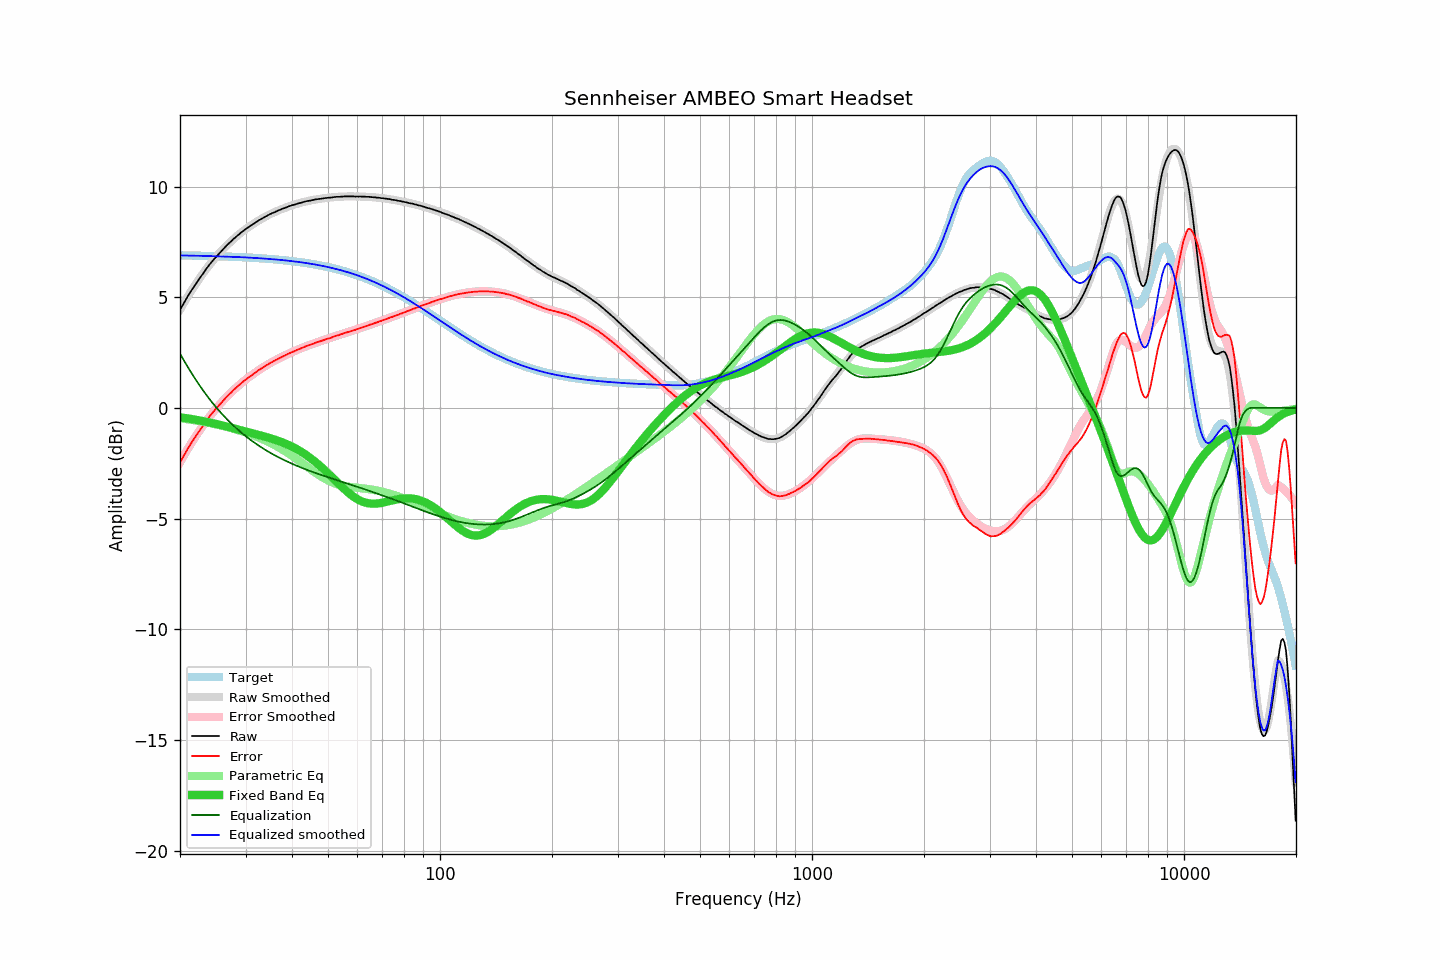

Source data for this figure (header and first rows):
frequency, raw, error, smoothed, error_smoothed, equalization, parametric_eq, equalized_raw, equalized_smoothed, target
20.00, 4.43, -2.47, 4.44, -2.46, 2.46, -0.42, 6.88, 6.89, 6.89
20.20, 4.56, -2.34, 4.56, -2.33, 2.33, -0.43, 6.88, 6.89, 6.89
20.40, 4.69, -2.20, 4.69, -2.20, 2.20, -0.44, 6.89, 6.89, 6.89
20.61, 4.81, -2.08, 4.81, -2.07, 2.07, -0.45, 6.89, 6.89, 6.89
20.81, 4.95, -1.94, 4.93, -1.95, 1.95, -0.46, 6.90, 6.89, 6.89
21.02, 5.07, -1.82, 5.05, -1.83, 1.83, -0.48, 6.90, 6.88, 6.89
21.23, 5.18, -1.71, 5.17, -1.71, 1.71, -0.49, 6.89, 6.88, 6.89
21.44, 5.30, -1.59, 5.29, -1.59, 1.59, -0.50, 6.89, 6.88, 6.88
21.66, 5.40, -1.48, 5.40, -1.48, 1.48, -0.51, 6.88, 6.88, 6.88
21.87, 5.52, -1.36, 5.51, -1.36, 1.36, -0.52, 6.88, 6.88, 6.88
22.09, 5.62, -1.26, 5.62, -1.25, 1.25, -0.54, 6.87, 6.88, 6.88
22.31, 5.73, -1.15, 5.73, -1.14, 1.14, -0.55, 6.87, 6.88, 6.88
22.54, 5.82, -1.05, 5.84, -1.04, 1.04, -0.56, 6.86, 6.87, 6.88
22.76, 5.94, -0.94, 5.94, -0.93, 0.93, -0.58, 6.87, 6.87, 6.87
22.99, 6.04, -0.84, 6.04, -0.83, 0.83, -0.59, 6.86, 6.87, 6.87
23.22, 6.14, -0.74, 6.14, -0.73, 0.73, -0.61, 6.86, 6.87, 6.87
23.45, 6.25, -0.62, 6.24, -0.63, 0.63, -0.62, 6.87, 6.87, 6.87
23.69, 6.34, -0.52, 6.34, -0.53, 0.53, -0.64, 6.87, 6.86, 6.87
23.92, 6.44, -0.43, 6.43, -0.43, 0.43, -0.65, 6.87, 6.86, 6.87
24.16, 6.54, -0.33, 6.52, -0.34, 0.34, -0.67, 6.87, 6.86, 6.86
24.40, 6.62, -0.24, 6.61, -0.25, 0.25, -0.68, 6.86, 6.86, 6.86
24.65, 6.71, -0.15, 6.70, -0.16, 0.16, -0.70, 6.86, 6.86, 6.86
24.89, 6.79, -0.07, 6.79, -0.07, 0.07, -0.72, 6.86, 6.86, 6.86
25.14, 6.87, 0.01, 6.87, 0.02, -0.02, -0.73, 6.85, 6.85, 6.85
25.39, 6.95, 0.10, 6.95, 0.10, -0.10, -0.75, 6.85, 6.85, 6.85
25.65, 7.03, 0.18, 7.03, 0.18, -0.18, -0.77, 6.84, 6.85, 6.85
25.91, 7.10, 0.26, 7.11, 0.26, -0.26, -0.79, 6.84, 6.85, 6.85
26.16, 7.19, 0.34, 7.18, 0.34, -0.34, -0.80, 6.85, 6.84, 6.84
26.43, 7.25, 0.41, 7.26, 0.42, -0.42, -0.82, 6.84, 6.84, 6.84
26.69, 7.34, 0.50, 7.33, 0.49, -0.49, -0.84, 6.84, 6.84, 6.84
26.96, 7.41, 0.57, 7.40, 0.57, -0.57, -0.86, 6.84, 6.83, 6.84
27.23, 7.48, 0.64, 7.47, 0.64, -0.64, -0.88, 6.83, 6.83, 6.83
27.50, 7.54, 0.71, 7.54, 0.71, -0.71, -0.90, 6.82, 6.83, 6.83
27.77, 7.62, 0.79, 7.61, 0.78, -0.78, -0.92, 6.83, 6.83, 6.83
28.05, 7.68, 0.85, 7.68, 0.85, -0.85, -0.94, 6.83, 6.82, 6.82
28.33, 7.74, 0.92, 7.74, 0.92, -0.92, -0.95, 6.82, 6.82, 6.82
28.62, 7.80, 0.99, 7.80, 0.98, -0.98, -0.97, 6.82, 6.82, 6.82
28.90, 7.86, 1.04, 7.86, 1.05, -1.05, -0.99, 6.81, 6.81, 6.81
29.19, 7.93, 1.11, 7.92, 1.11, -1.11, -1.01, 6.82, 6.81, 6.81
29.48, 7.98, 1.17, 7.98, 1.17, -1.17, -1.03, 6.81, 6.81, 6.81
29.78, 8.04, 1.23, 8.03, 1.23, -1.23, -1.05, 6.81, 6.80, 6.80
30.08, 8.09, 1.28, 8.08, 1.28, -1.28, -1.07, 6.80, 6.80, 6.80
30.38, 8.14, 1.34, 8.14, 1.34, -1.34, -1.09, 6.79, 6.80, 6.80
30.68, 8.19, 1.39, 8.19, 1.40, -1.40, -1.11, 6.79, 6.79, 6.79
30.99, 8.24, 1.45, 8.24, 1.45, -1.45, -1.13, 6.79, 6.79, 6.79
31.30, 8.29, 1.50, 8.29, 1.50, -1.50, -1.14, 6.78, 6.78, 6.78
31.61, 8.33, 1.55, 8.33, 1.55, -1.55, -1.16, 6.77, 6.78, 6.78
31.93, 8.38, 1.60, 8.38, 1.61, -1.61, -1.18, 6.77, 6.77, 6.78
32.24, 8.43, 1.66, 8.43, 1.66, -1.66, -1.20, 6.77, 6.77, 6.77
32.57, 8.48, 1.71, 8.47, 1.70, -1.70, -1.22, 6.77, 6.77, 6.77
32.89, 8.52, 1.75, 8.51, 1.75, -1.75, -1.24, 6.76, 6.76, 6.76
33.22, 8.56, 1.80, 8.56, 1.80, -1.80, -1.26, 6.76, 6.76, 6.76
33.55, 8.60, 1.85, 8.60, 1.85, -1.85, -1.28, 6.75, 6.75, 6.75
33.89, 8.64, 1.89, 8.64, 1.89, -1.89, -1.30, 6.74, 6.75, 6.75
34.23, 8.68, 1.94, 8.68, 1.94, -1.94, -1.32, 6.74, 6.74, 6.74
34.57, 8.72, 1.98, 8.71, 1.98, -1.98, -1.34, 6.74, 6.74, 6.74
34.92, 8.76, 2.03, 8.75, 2.02, -2.02, -1.36, 6.73, 6.73, 6.73
35.27, 8.79, 2.06, 8.79, 2.06, -2.06, -1.39, 6.72, 6.72, 6.72
35.62, 8.83, 2.11, 8.82, 2.10, -2.10, -1.41, 6.72, 6.72, 6.72
35.97, 8.85, 2.14, 8.85, 2.14, -2.14, -1.43, 6.70, 6.71, 6.71
... 635 more rows
